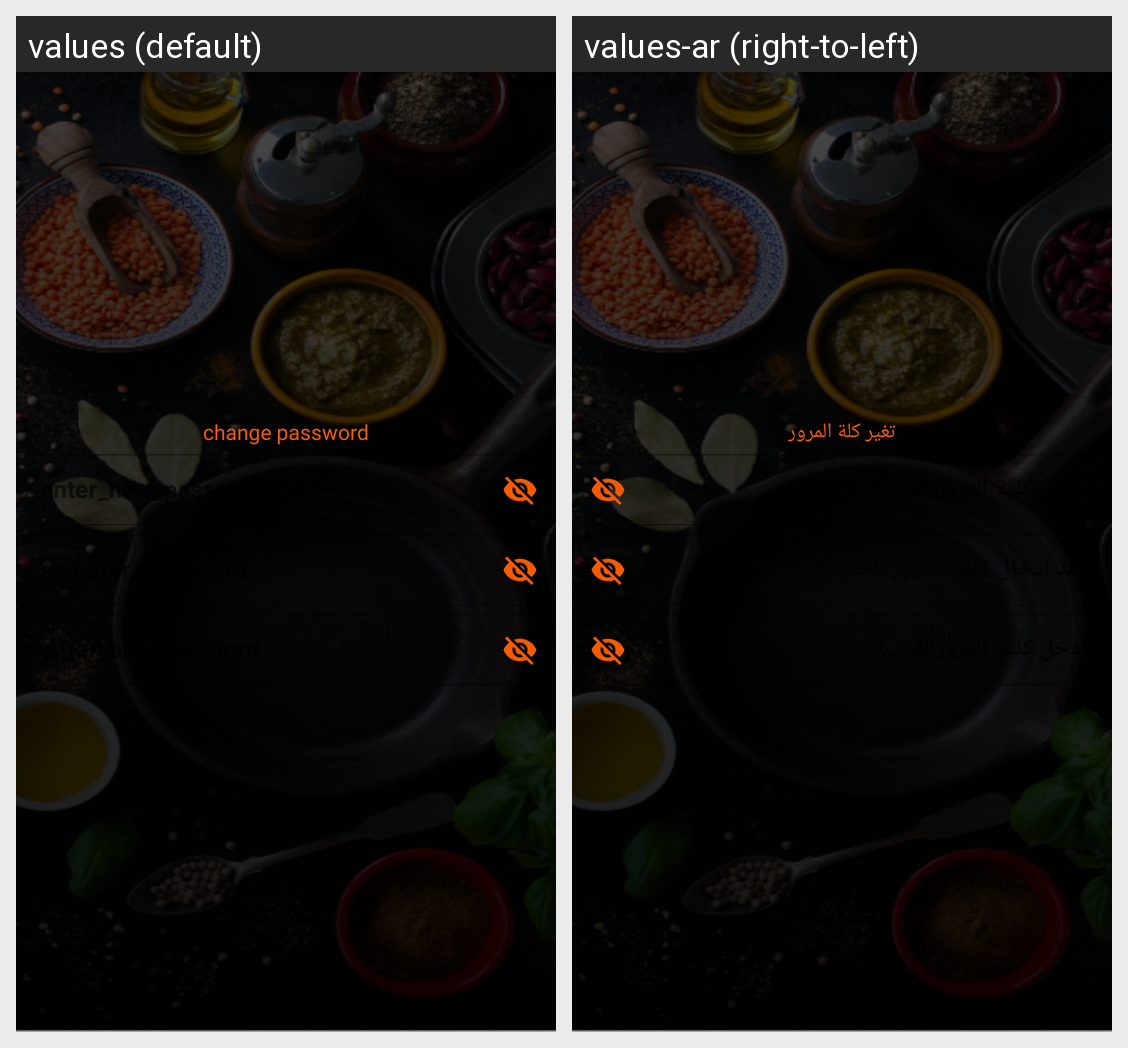

The Android screen above is rendered under two locales of the same app. Produce the string resources it draws, with the default and per-locale values.
Android screen res/layout/activity_change_password.xml rendered under 2 locales, left to right: values (default), values-ar (right-to-left). Device: Nexus 5 (rendered at 1080×1920; each locale shown at half size, 540×960, under a caption strip naming it); theme Theme.PizzaHut.
Strings drawn on this screen, with the default value and each locale's value (text and hints the layout hard-codes, and strings that could not be matched under every locale, appear in the picture but are not listed):

change_password
  values: change password
  values-ar: تغير كلة المرور

enter_new_password
  values: enter_new_password
  values-ar: ادخل كلمة المرور الجديدة
